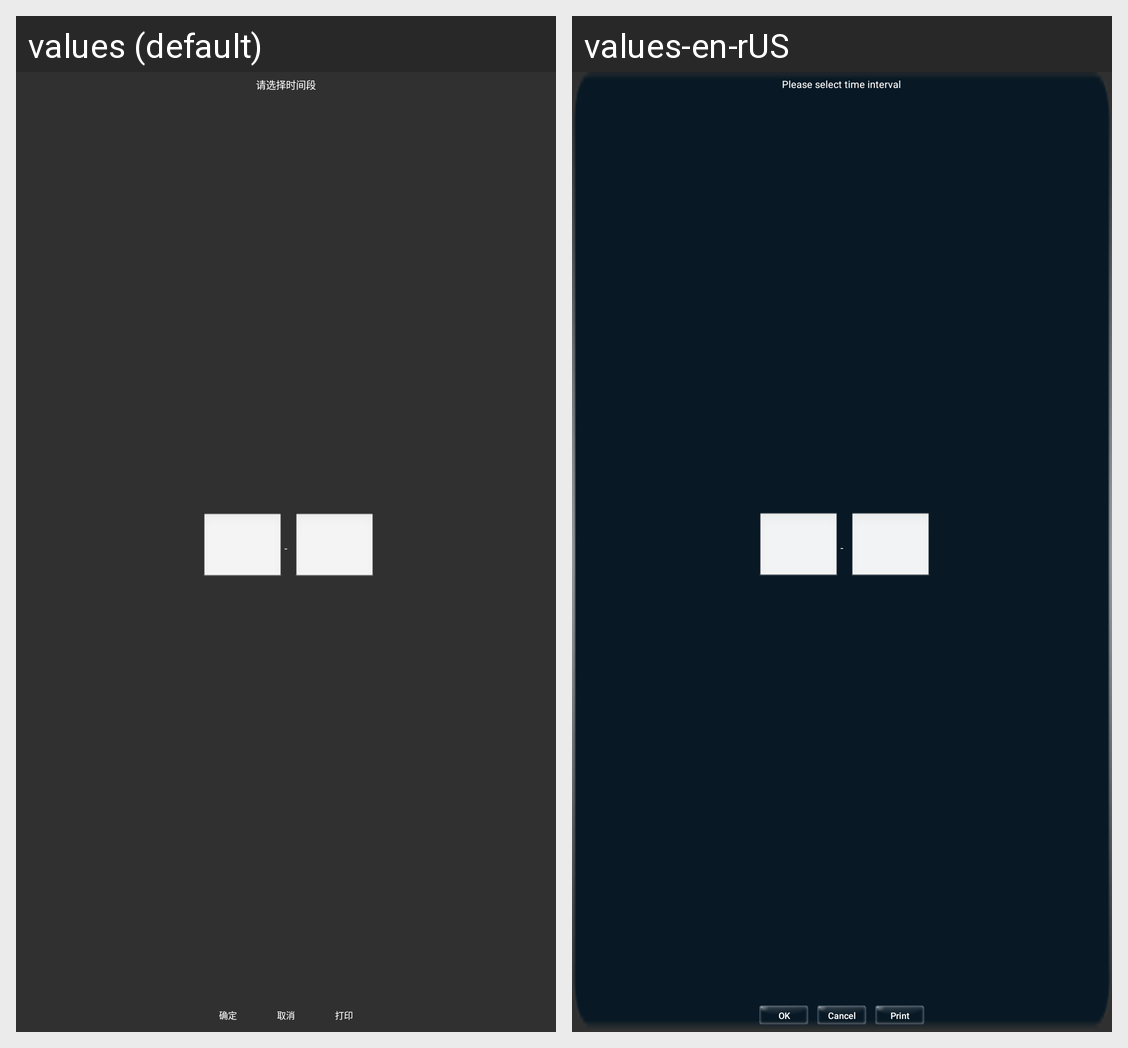

For this localized Android screen grid, give each drawn string resource with its value in every locale shown.
Android screen res/layout/dialog_datetime.xml rendered under 2 locales, left to right: values (default), values-en-rUS. Device: Nexus 5 (rendered at 1080×1920; each locale shown at half size, 540×960, under a caption strip naming it); theme AppTheme.
Strings drawn on this screen, with the default value and each locale's value (text and hints the layout hard-codes, and strings that could not be matched under every locale, appear in the picture but are not listed):

please_select_time
  values: 请选择时间段
  values-en-rUS: Please select time interval

sure
  values: 确定
  values-en-rUS: OK

cancel
  values: 取消
  values-en-rUS: Cancel

print
  values: 打印
  values-en-rUS: Print
